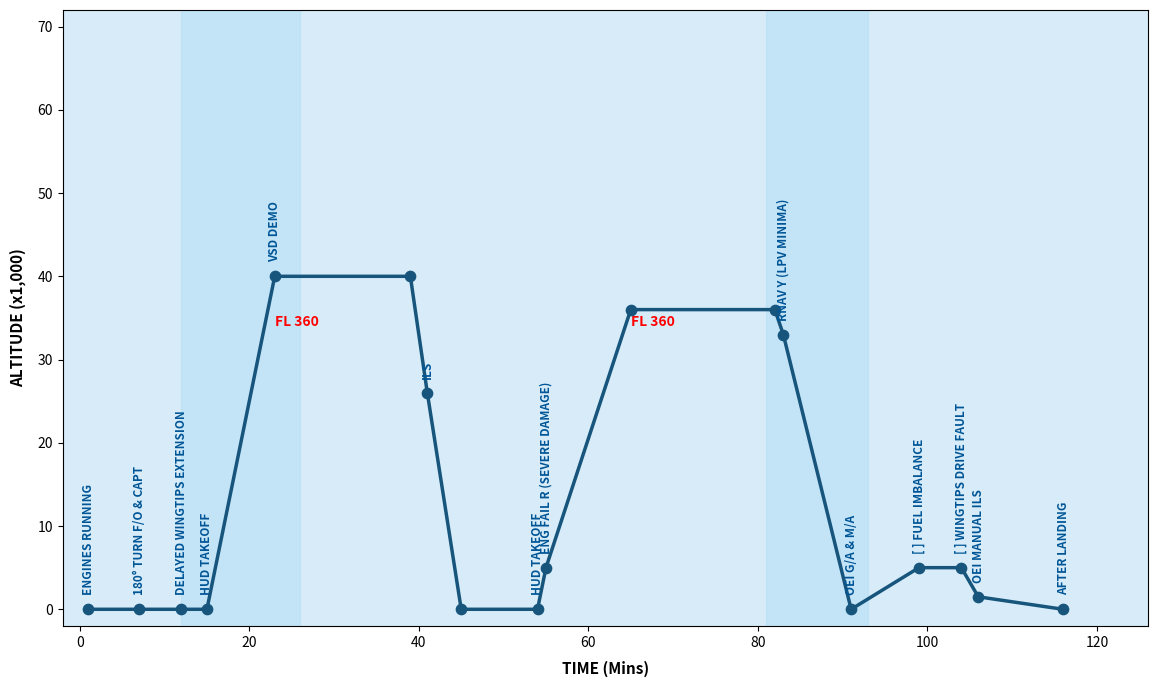

This figure's Python source:
import json
import numpy as np
import matplotlib.pyplot as plt
import matplotlib.colors as mcolors

class EnhancedFlightProfileEditor:
    def __init__(self):
        # Initial coordinates: [time_mins, altitude_k_ft]
        self.points = [
            [1.0, 0.0], [7.0, 0.0], [12.0, 0.0], [15.0, 0.0],
            [23.0, 40.0], [39.0, 40.0], [41.0, 26.0], [45.0, 0.0],
            [54.0, 0.0], [55.0, 5.0], [65.0, 36.0], [82.0, 36.0],
            [83.0, 33.0], [91.0, 0.0], [99.0, 5.0], [104.0, 5.0],
            [106.0, 1.5], [116.0, 0.0]
        ]

        # Labels attached by point index initially
        initial_labels = {
            0: "ENGINES RUNNING", 1: "180° TURN F/O & CAPT",
            2: "DELAYED WINGTIPS EXTENSION", 3: "HUD TAKEOFF",
            4: "VSD DEMO", 6: "ILS", 8: "HUD TAKEOFF",
            9: "ENG FAIL R (SEVERE DAMAGE)", 12: "RNAV Y (LPV MINIMA)",
            13: "OEI G/A & M/A", 14: "[ ] FUEL IMBALANCE",
            15: "[ ] WINGTIPS DRIVE FAULT", 16: "OEI MANUAL ILS",
            17: "AFTER LANDING"
        }
        self.labels = [initial_labels.get(i, "") for i in range(len(self.points))]

        # Setup Figure & Styling
        self.fig, self.ax = plt.subplots(figsize=(14, 8))
        self.fig.canvas.manager.set_window_title("Interactive Flight Profile Editor")
        self.ax.set_facecolor("#d7ecf8")
        self.ax.set_xlim(-2, 126)
        self.ax.set_ylim(-2, 72)
        self.ax.set_xlabel("TIME (Mins)", fontsize=11, fontweight="bold", labelpad=8)
        self.ax.set_ylabel("ALTITUDE (x1,000)", fontsize=11, fontweight="bold", labelpad=8)

        # Draw shaded vertical flight operational bands
        self._draw_background_bands()

        # Altitude highlight labels (FL 360)
        self.ax.text(23, 34, "FL 360", color="red", fontweight="bold", fontsize=10)
        self.ax.text(65, 34, "FL 360", color="red", fontweight="bold", fontsize=10)

        # Base plot lines and points
        pts_np = np.array(self.points)
        self.line, = self.ax.plot(pts_np[:, 0], pts_np[:, 1], color="#17557d", lw=2.5, zorder=3)
        self.scatter = self.ax.scatter(pts_np[:, 0], pts_np[:, 1], color="#17557d", s=55, zorder=4)

        # Text labels list
        self.text_artists = []
        self._init_labels()

        # Live readout tooltip
        self.tooltip = self.ax.annotate(
            "", xy=(0, 0), xytext=(12, 12), textcoords="offset points",
            bbox=dict(boxstyle="round,pad=0.3", fc="#202020", ec="none", alpha=0.85),
            color="white", fontsize=9, fontweight="bold", zorder=10
        )
        self.tooltip.set_visible(False)

        # Interaction tracking variables
        self.selected_point_idx = None
        self.selected_segment_idx = None
        self.drag_start = None

        # Connect canvas events
        self.fig.canvas.mpl_connect('button_press_event', self.on_press)
        self.fig.canvas.mpl_connect('motion_notify_event', self.on_motion)
        self.fig.canvas.mpl_connect('button_release_event', self.on_release)
        self.fig.canvas.mpl_connect('key_press_event', self.on_key_press)

    def _draw_background_bands(self):
        """Draws soft gradient vertical zones matching reference flight charts."""
        bands = [(12, 26), (81, 93)]
        for left, right in bands:
            self.ax.axvspan(left, right, color="#b9e0f7", alpha=0.65, zorder=1)

    def _init_labels(self):
        for ann in self.text_artists:
            ann.remove()
        self.text_artists = []
        for i, text in enumerate(self.labels):
            ann = self.ax.annotate(
                text, (self.points[i][0], self.points[i][1]),
                xytext=(0, 10), textcoords="offset points",
                rotation=90, color="#005596", fontsize=8.5,
                fontweight="semibold", ha="center", va="bottom", zorder=5
            )
            self.text_artists.append(ann)

    def _distance_to_segment(self, p, a, b):
        ab = b - a
        norm_ab = np.linalg.norm(ab)
        if norm_ab == 0:
            return np.linalg.norm(p - a), 0.0
        t = np.clip(np.dot(p - a, ab) / (norm_ab ** 2), 0.0, 1.0)
        proj = a + t * ab
        return np.linalg.norm(p - proj), t

    def on_press(self, event):
        if event.inaxes != self.ax:
            return

        click_xy = np.array([event.x, event.y])
        pts_screen = self.ax.transData.transform(np.array(self.points))
        dists = np.linalg.norm(pts_screen - click_xy, axis=1)
        min_idx = np.argmin(dists)

        # --- RIGHT-CLICK: Delete Waypoint ---
        if event.button == 3:
            if dists[min_idx] < 12.0 and len(self.points) > 2:
                del self.points[min_idx]
                del self.labels[min_idx]
                self._init_labels()
                self.update_canvas()
            return

        # --- DOUBLE-CLICK LEFT: Add New Waypoint ---
        if event.button == 1 and event.dblclick:
            for i in range(len(self.points) - 1):
                dist, t = self._distance_to_segment(click_xy, pts_screen[i], pts_screen[i + 1])
                if dist < 10.0:
                    new_point = [float(event.xdata), max(0.0, float(event.ydata))]
                    self.points.insert(i + 1, new_point)
                    self.labels.insert(i + 1, "")
                    self._init_labels()
                    self.update_canvas()
                    return

        # --- SINGLE-CLICK LEFT: Select for Dragging ---
        if event.button == 1 and not event.dblclick:
            if dists[min_idx] < 12.0:
                self.selected_point_idx = min_idx
                self._show_tooltip(self.points[min_idx][0], self.points[min_idx][1])
                return

            for i in range(len(self.points) - 1):
                dist, _ = self._distance_to_segment(click_xy, pts_screen[i], pts_screen[i + 1])
                if dist < 8.0:
                    self.selected_segment_idx = i
                    self.drag_start = (event.xdata, event.ydata)
                    return

    def on_motion(self, event):
        if event.inaxes != self.ax:
            return

        # 1. Moving a single checkpoint
        if self.selected_point_idx is not None:
            idx = self.selected_point_idx
            new_x = float(event.xdata)
            new_y = max(0.0, float(event.ydata))  # Altitude cannot drop below 0

            # Time ordering constraint (cannot cross left or right neighbor)
            min_x = self.points[idx - 1][0] if idx > 0 else -2.0
            max_x = self.points[idx + 1][0] if idx < len(self.points) - 1 else 125.0
            new_x = np.clip(new_x, min_x + 0.05, max_x - 0.05)

            self.points[idx] = [new_x, new_y]
            self._show_tooltip(new_x, new_y)
            self.update_canvas()

        # 2. Moving an entire segment
        elif self.selected_segment_idx is not None:
            dx = event.xdata - self.drag_start[0]
            dy = event.ydata - self.drag_start[1]
            idx = self.selected_segment_idx

            p1, p2 = self.points[idx], self.points[idx + 1]
            # Verify non-negative altitude constraint
            if p1[1] + dy >= 0 and p2[1] + dy >= 0:
                # Verify neighbor order constraint
                min_x = self.points[idx - 1][0] if idx > 0 else -2.0
                max_x = self.points[idx + 2][0] if idx + 2 < len(self.points) else 125.0

                if (p1[0] + dx > min_x) and (p2[0] + dx < max_x):
                    self.points[idx] = [p1[0] + dx, p1[1] + dy]
                    self.points[idx + 1] = [p2[0] + dx, p2[1] + dy]
                    self.drag_start = (event.xdata, event.ydata)
                    self.update_canvas()

    def on_release(self, event):
        self.selected_point_idx = None
        self.selected_segment_idx = None
        self.drag_start = None
        self.tooltip.set_visible(False)
        self.fig.canvas.draw_idle()

    def _show_tooltip(self, x, y):
        self.tooltip.xy = (x, y)
        self.tooltip.set_text(f"T: {x:.1f}m\nAlt: {y:.1f}k")
        self.tooltip.set_visible(True)

    def on_key_press(self, event):
        if event.key in ['s', 'S']:
            export_data = [
                {"time_min": round(p[0], 2), "altitude_kft": round(p[1], 2), "label": lbl}
                for p, lbl in zip(self.points, self.labels)
            ]
            with open("flight_profile.json", "w") as f:
                json.dump(export_data, f, indent=4)
            print("Successfully saved updated points to 'flight_profile.json'!")

    def update_canvas(self):
        pts = np.array(self.points)
        self.line.set_data(pts[:, 0], pts[:, 1])
        self.scatter.set_offsets(pts)
        for i, ann in enumerate(self.text_artists):
            ann.xy = (self.points[i][0], self.points[i][1])
        self.fig.canvas.draw_idle()


if __name__ == "__main__":
    editor = EnhancedFlightProfileEditor()
    plt.show()
